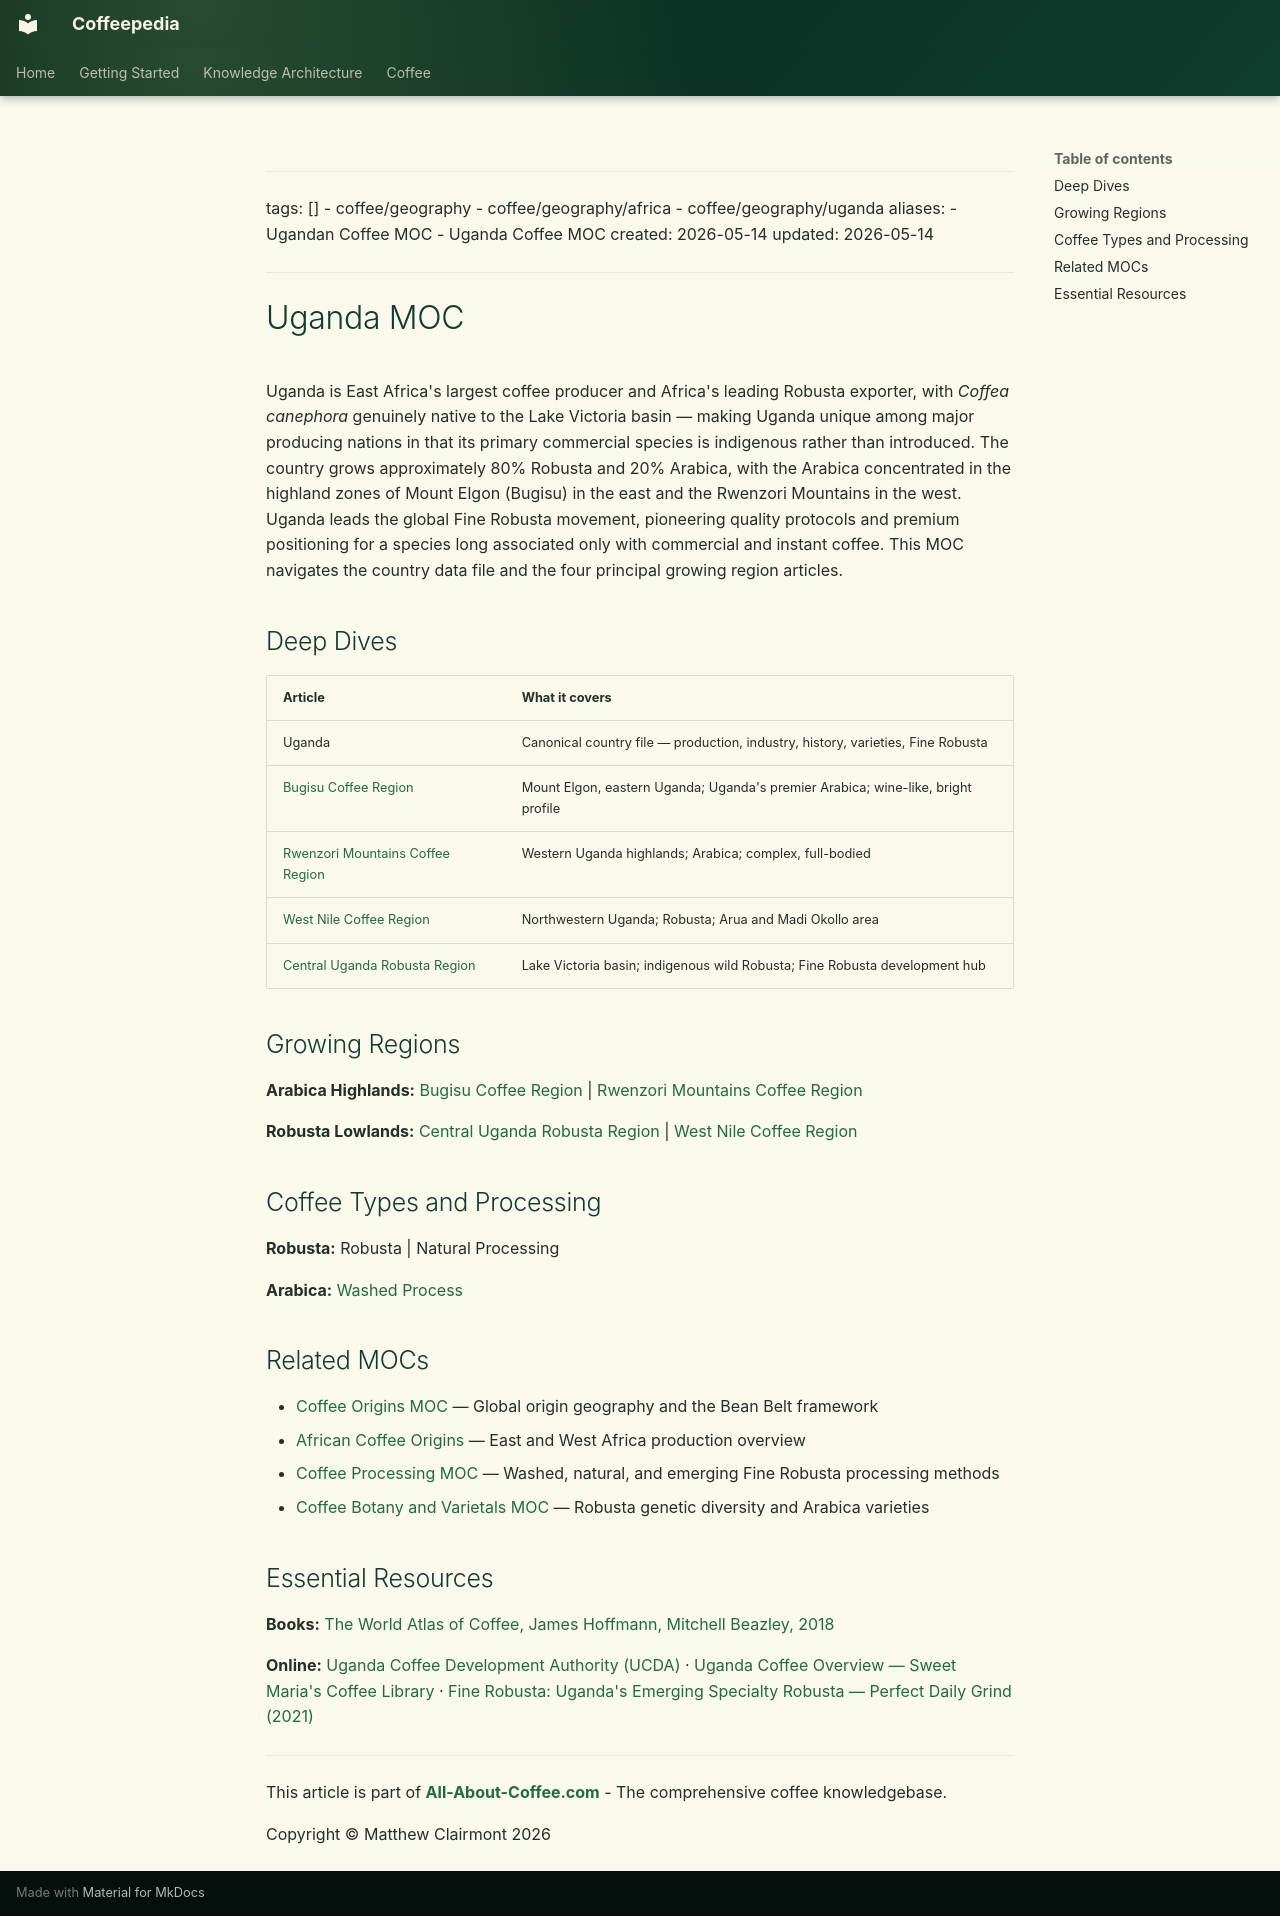

repository: Vauldt/all-about-coffee · page: coffee/maps-of-content/uganda-moc/index.html · generator: mkdocs

---
tags: []
  - coffee/geography
  - coffee/geography/africa
  - coffee/geography/uganda
aliases:
  - Ugandan Coffee MOC
  - Uganda Coffee MOC
created: 2026-05-14
updated: 2026-05-14
---

# Uganda MOC

Uganda is East Africa's largest coffee producer and Africa's leading Robusta exporter, with *Coffea canephora* genuinely native to the Lake Victoria basin — making Uganda unique among major producing nations in that its primary commercial species is indigenous rather than introduced. The country grows approximately 80% Robusta and 20% Arabica, with the Arabica concentrated in the highland zones of Mount Elgon (Bugisu) in the east and the Rwenzori Mountains in the west. Uganda leads the global Fine Robusta movement, pioneering quality protocols and premium positioning for a species long associated only with commercial and instant coffee. This MOC navigates the country data file and the four principal growing region articles.

## Deep Dives

| Article | What it covers |
| :--- | :--- |
| Uganda | Canonical country file — production, industry, history, varieties, Fine Robusta |
| [Bugisu Coffee Region](../coffee-geography/bugisu-coffee-region.md) | Mount Elgon, eastern Uganda; Uganda's premier Arabica; wine-like, bright profile |
| [Rwenzori Mountains Coffee Region](../coffee-geography/rwenzori-mountains-coffee-region.md) | Western Uganda highlands; Arabica; complex, full-bodied |
| [West Nile Coffee Region](../coffee-geography/west-nile-coffee-region.md) | Northwestern Uganda; Robusta; Arua and Madi Okollo area |
| [Central Uganda Robusta Region](../coffee-geography/central-uganda-robusta-region.md) | Lake Victoria basin; indigenous wild Robusta; Fine Robusta development hub |

## Growing Regions

**Arabica Highlands:** [Bugisu Coffee Region](../coffee-geography/bugisu-coffee-region.md) | [Rwenzori Mountains Coffee Region](../coffee-geography/rwenzori-mountains-coffee-region.md)

**Robusta Lowlands:** [Central Uganda Robusta Region](../coffee-geography/central-uganda-robusta-region.md) | [West Nile Coffee Region](../coffee-geography/west-nile-coffee-region.md)

## Coffee Types and Processing

**Robusta:** Robusta | Natural Processing

**Arabica:** [Washed Process](../coffee-processing/washed-process.md)

## Related MOCs

- [Coffee Origins MOC](coffee-origins-moc.md) — Global origin geography and the Bean Belt framework
- [African Coffee Origins](../around-the-world/african-coffee/africa-in-general/african-coffee-origins.md) — East and West Africa production overview
- [Coffee Processing MOC](coffee-processing-moc.md) — Washed, natural, and emerging Fine Robusta processing methods
- [Coffee Botany and Varietals MOC](coffee-botany-and-varietals-moc.md) — Robusta genetic diversity and Arabica varieties

## Essential Resources

**Books:** [The World Atlas of Coffee, James Hoffmann, Mitchell Beazley, 2018](https://www.jameshoffmann.co.uk/the-world-atlas-of-coffee)

**Online:** [Uganda Coffee Development Authority (UCDA)](https://www.ugandacoffee.go.ug) · [Uganda Coffee Overview — Sweet Maria's Coffee Library](https://library.sweetmarias.com/coffee-producing-countries/africa/uganda-coffee-overview/) · [Fine Robusta: Uganda's Emerging Specialty Robusta — Perfect Daily Grind (2021)](https://perfectdailygrind.com/2021/05/fine-robusta-ugandas-emerging-specialty-robusta/)

---

This article is part of **[All-About-Coffee.com](http://All-About-Coffee.com)** - The comprehensive coffee knowledgebase.

Copyright © Matthew Clairmont 2026
